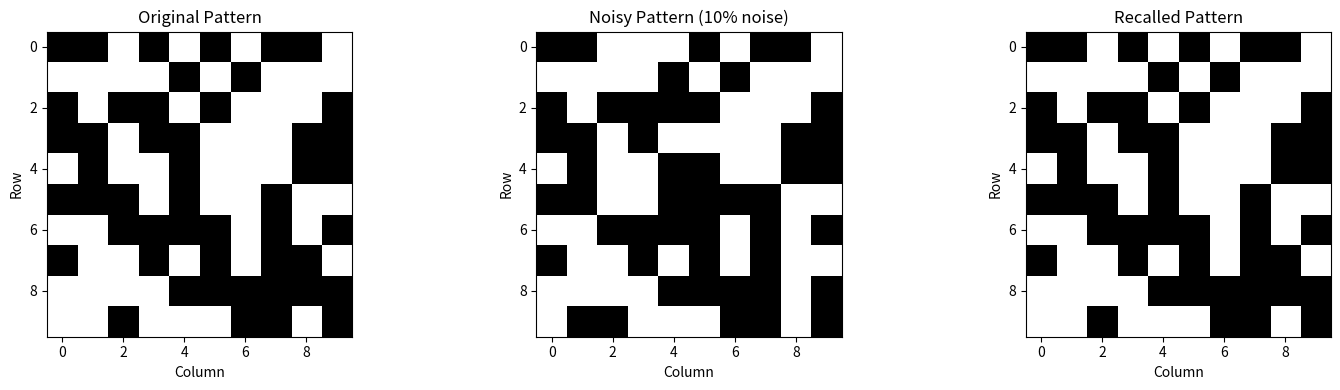
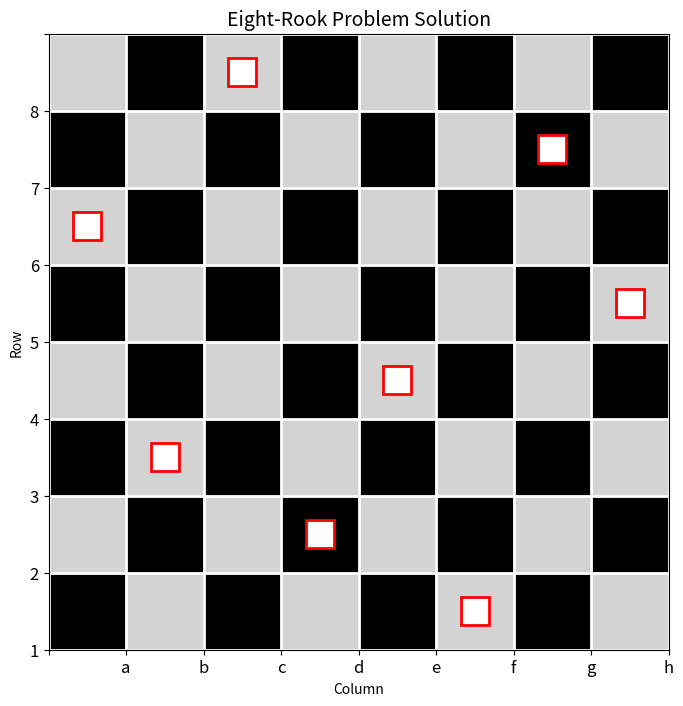
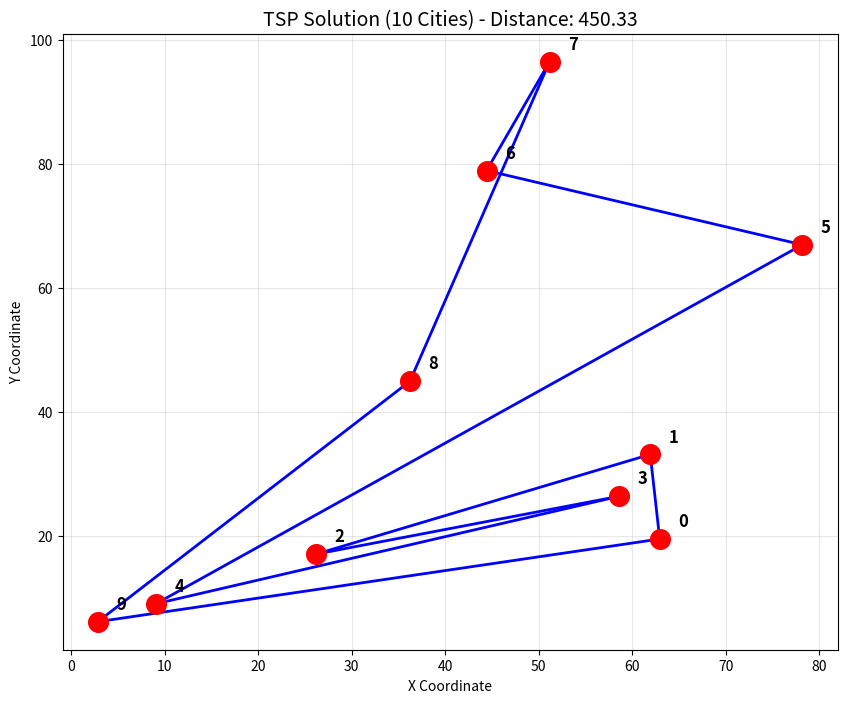

Generate these figures, in order, with matplotlib:
import numpy as np
import matplotlib.pyplot as plt
import seaborn as sns

print("="*60)
print("PROBLEM 1: ERROR CORRECTING CAPABILITY")
print("="*60)

class HopfieldNetwork:
    def __init__(self, num_neurons):
        self.num_neurons = num_neurons
        self.weights = np.zeros((num_neurons, num_neurons))

    def train(self, patterns):
        for pattern in patterns:
            pattern = np.array(pattern)
            self.weights += np.outer(pattern, pattern)
        np.fill_diagonal(self.weights, 0)

    def recall(self, pattern, max_iterations=50):
        state = np.array(pattern)
        for _ in range(max_iterations):
            new_state = np.sign(np.dot(self.weights, state))
            if np.array_equal(new_state, state):
                break
            state = new_state
        return state

num_neurons = 100
hopfield = HopfieldNetwork(num_neurons)

num_patterns = 5
patterns = [np.random.choice([-1, 1], size=(num_neurons,)) for _ in range(num_patterns)]
hopfield.train(patterns)

test_pattern = patterns[0].copy()

noise_levels = [5, 10, 15, 20, 25]
print(f"\n{'Noise Level (%)':20} {'Bits Flipped':20} {'Successfully Recovered':20}")
print("-"*60)

for noise_pct in noise_levels:
    noisy_pattern = test_pattern.copy()
    num_flips = num_neurons * noise_pct // 100
    noise_indices = np.random.choice(num_neurons, size=num_flips, replace=False)
    noisy_pattern[noise_indices] *= -1
    
    recalled_pattern = hopfield.recall(noisy_pattern)
    is_recovered = np.array_equal(recalled_pattern, test_pattern)
    print(f"{noise_pct}%{20} {num_flips}{20} {is_recovered}")

print(f"\nTheoretical capacity: {int(0.15 * num_neurons)} patterns")

fig, axes = plt.subplots(1, 3, figsize=(15, 4))
axes[0].imshow(test_pattern.reshape(10, 10), cmap='gray')
axes[0].set_title('Original Pattern')
axes[0].set_ylabel('Row')
axes[0].set_xlabel('Column')

noisy_pattern_10 = test_pattern.copy()
noise_indices = np.random.choice(num_neurons, size=10, replace=False)
noisy_pattern_10[noise_indices] *= -1
axes[1].imshow(noisy_pattern_10.reshape(10, 10), cmap='gray')
axes[1].set_title('Noisy Pattern (10% noise)')
axes[1].set_ylabel('Row')
axes[1].set_xlabel('Column')

recalled = hopfield.recall(noisy_pattern_10)
axes[2].imshow(recalled.reshape(10, 10), cmap='gray')
axes[2].set_title('Recalled Pattern')
axes[2].set_ylabel('Row')
axes[2].set_xlabel('Column')

plt.tight_layout()
plt.show()

print("\n" + "="*60)
print("PROBLEM 2: EIGHT-ROOK PROBLEM")
print("="*60)

n_rooks = 8
n_units = n_rooks * n_rooks

W_rook = np.zeros((n_units, n_units))
gamma_rook = 100

def get_index_rook(row, col, n):
    return row * n + col

for i in range(n_rooks):
    for j in range(n_rooks):
        for k in range(n_rooks):
            if j != k:
                idx1 = get_index_rook(i, j, n_rooks)
                idx2 = get_index_rook(i, k, n_rooks)
                W_rook[idx1, idx2] -= gamma_rook
                
            if i != k:
                idx1 = get_index_rook(i, j, n_rooks)
                idx2 = get_index_rook(k, j, n_rooks)
                W_rook[idx1, idx2] -= gamma_rook

np.fill_diagonal(W_rook, 0)

print(f"\nBoard size: {n_rooks}x{n_rooks}")
print(f"Number of neurons: {n_units}")
print(f"Number of weights: {n_units * n_units}")
print(f"Penalty parameter (gamma): {gamma_rook}")
print(f"Non-zero weights: {np.count_nonzero(W_rook)}")
print(f"\nWeight reason: Negative weights penalize two rooks in same row/column")

for attempt in range(20):
    state_rook = np.zeros((n_rooks, n_rooks))
    perm = np.random.permutation(n_rooks)
    for i in range(n_rooks):
        state_rook[i, perm[i]] = 1
    
    for iteration in range(100):
        prev_state = state_rook.copy()
        for i in range(n_rooks):
            for j in range(n_rooks):
                idx = get_index_rook(i, j, n_rooks)
                input_sum = np.dot(W_rook[idx, :], state_rook.flatten())
                state_rook[i, j] = 1 if input_sum >= 0 else 0
        
        if np.array_equal(state_rook, prev_state):
            break
    
    row_sums = np.sum(state_rook, axis=1)
    col_sums = np.sum(state_rook, axis=0)
    
    if np.all(row_sums == 1) and np.all(col_sums == 1):
        print(f"\nValid solution found in attempt {attempt + 1}:")
        print(state_rook.astype(int))
        rook_solution = state_rook.copy()
        break

plt.figure(figsize=(8, 8))
for i in range(n_rooks):
    for j in range(n_rooks):
        if (i + j) % 2 == 0:
            color = 'lightgray'
        else:
            color = 'black'
        plt.fill_between([j, j+1], i, i+1, color=color)

for i in range(n_rooks):
    for j in range(n_rooks):
        if rook_solution[i, j] == 1:
            plt.plot(j+0.5, i+0.5, marker='s', markersize=20, color='white', markeredgecolor='red', markeredgewidth=2)

plt.xlim(0, n_rooks)
plt.ylim(0, n_rooks)
plt.gca().invert_yaxis()

column_labels = ['a', 'b', 'c', 'd', 'e', 'f', 'g', 'h']
row_labels = ['8', '7', '6', '5', '4', '3', '2', '1']

plt.xticks(range(n_rooks + 1), [''] + column_labels, fontsize=12)
plt.yticks(range(n_rooks + 1), [''] + row_labels, fontsize=12)

plt.grid(True, color='white', linewidth=2)
plt.title('Eight-Rook Problem Solution', fontsize=14)
plt.xlabel('Column')
plt.ylabel('Row')
plt.show()

print("\n" + "="*60)
print("PROBLEM 3: TSP WITH 10 CITIES")
print("="*60)

n_cities = 10
gamma = 1000
city_coordinates = np.random.rand(n_cities, 2) * 100

d = np.zeros((n_cities, n_cities))
for i in range(n_cities):
    for j in range(n_cities):
        d[i, j] = np.linalg.norm(city_coordinates[i] - city_coordinates[j])

print(f"\nNumber of cities: {n_cities}")
print(f"Number of neurons: {n_cities * n_cities}")
print(f"Number of weights: {(n_cities * n_cities) ** 2}")
print(f"Penalty parameter (gamma): {gamma}")
print(f"\nWeights explanation:")
print(f"  1. Distance weights: Penalize long paths")
print(f"  2. Row constraint: Each city appears once")
print(f"  3. Column constraint: One city per position")

n_units_tsp = n_cities * n_cities
W_tsp = np.zeros((n_units_tsp, n_units_tsp))
biases_tsp = -gamma / 2 * np.ones(n_units_tsp)

def get_index_tsp(city, position, n):
    return city * n + position

for i in range(n_cities):
    for k in range(n_cities):
        for j in range(n_cities):
            for l in range(n_cities):
                if k == (l - 1) % n_cities:
                    W_tsp[get_index_tsp(i, k, n_cities), get_index_tsp(j, l, n_cities)] -= d[i, j]

for i in range(n_cities):
    for k in range(n_cities):
        for l in range(n_cities):
            if k != l:
                W_tsp[get_index_tsp(i, k, n_cities), get_index_tsp(i, l, n_cities)] -= gamma
        for j in range(n_cities):
            if i != j:
                W_tsp[get_index_tsp(i, k, n_cities), get_index_tsp(j, k, n_cities)] -= gamma

np.fill_diagonal(W_tsp, 0)

def calculate_total_distance(tour, dist_matrix):
    total = 0
    for i in range(len(tour) - 1):
        total += dist_matrix[tour[i], tour[i + 1]]
    return total

best_tour_tsp = None
best_distance_tsp = float('inf')

for repeat in range(50):
    state_tsp = np.zeros((n_cities, n_cities))
    perm = np.random.permutation(n_cities)
    for k in range(n_cities):
        state_tsp[perm[k], k] = 1
    
    for iteration in range(1000):
        prev_state = state_tsp.copy()
        indices = [(i, k) for i in range(n_cities) for k in range(n_cities)]
        np.random.shuffle(indices)
        
        for i, k in indices:
            idx = get_index_tsp(i, k, n_cities)
            input_sum = np.dot(W_tsp[idx, :], state_tsp.flatten()) + biases_tsp[idx]
            state_tsp[i, k] = 1 if input_sum >= -50 else 0
        
        if np.array_equal(state_tsp, prev_state):
            break
    
    tour = []
    used_cities = set()
    
    for step in range(n_cities):
        found = False
        for city in range(n_cities):
            if state_tsp[city, step] == 1 and city not in used_cities:
                tour.append(city)
                used_cities.add(city)
                found = True
                break
        
        if not found:
            for city in range(n_cities):
                if city not in used_cities:
                    tour.append(city)
                    used_cities.add(city)
                    break
    
    if len(tour) == n_cities:
        tour.append(tour[0])
        total_dist = calculate_total_distance(tour, d)
        
        if total_dist < best_distance_tsp:
            best_distance_tsp = total_dist
            best_tour_tsp = tour

print(f"\nBest tour found: {best_tour_tsp}")
print(f"Best distance: {best_distance_tsp:.2f}")

if best_tour_tsp is not None:
    plt.figure(figsize=(10, 8))
    for i, (x, y) in enumerate(city_coordinates):
        plt.scatter(x, y, color="red", s=200, zorder=5)
        plt.text(x + 2, y + 2, f"{i}", fontsize=12, fontweight='bold')

    for i in range(len(best_tour_tsp) - 1):
        city_a = city_coordinates[best_tour_tsp[i]]
        city_b = city_coordinates[best_tour_tsp[i + 1]]
        plt.plot([city_a[0], city_b[0]], [city_a[1], city_b[1]], "b-", linewidth=2)

    plt.title(f"TSP Solution (10 Cities) - Distance: {best_distance_tsp:.2f}", fontsize=14)
    plt.xlabel("X Coordinate")
    plt.ylabel("Y Coordinate")
    plt.grid(True, alpha=0.3)
    plt.show()

print("\n" + "="*60)
print("SUMMARY")
print("="*60)
print("Problem 1: Error correction - Network recovers patterns with noise")
print("Problem 2: 8-Rook problem - Valid solution with constraint satisfaction")
print("Problem 3: TSP - Optimal tour for 10 cities using Hopfield network")
print(f"TSP weights required: {n_units_tsp * n_units_tsp} = {(n_cities*n_cities)**2}")
print("="*60)